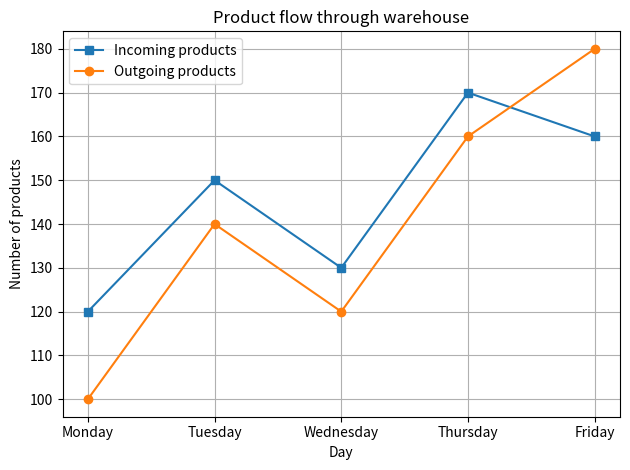

Reproduce this figure in Python.
import matplotlib.pyplot as plt

# Example data: incoming and outgoing products per weekday
days = ['Monday', 'Tuesday', 'Wednesday', 'Thursday', 'Friday']
incoming = [120, 150, 130, 170, 160]
outgoing = [100, 140, 120, 160, 180]

# Create the line chart
plt.plot(days, incoming, label="Incoming products", marker='s')
plt.plot(days, outgoing, label="Outgoing products", marker='o')

# Add title and labels
plt.title("Product flow through warehouse")
plt.xlabel("Day")
plt.ylabel("Number of products")

# Add legend and grid
plt.legend ()
plt.grid(True)
plt.tight_layout()

# Show the chart
plt.show()